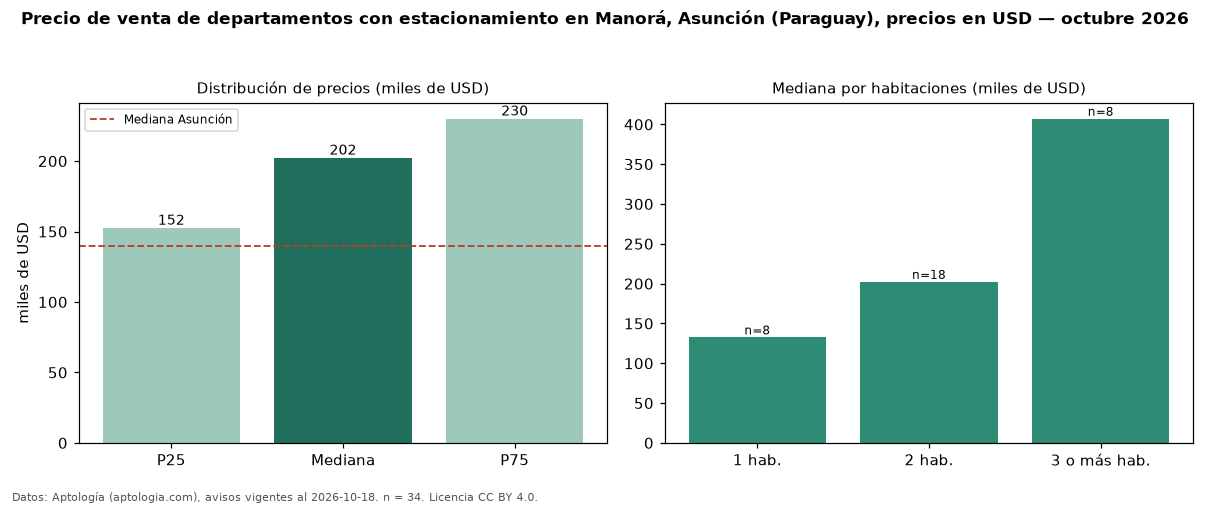

The table this chart was drawn from, first rows:
seccion, metrica, valor, moneda, n
filtro, parq1, con estacionamiento, , 34
precio, p25, 152500, USD, 34
precio, mediana, 202250, USD, 34
precio, p75, 230000, USD, 34
precio, minimo, 125000, USD, 34
precio, maximo, 550000, USD, 34
banos, mediana_banos, 2.0, , 
parqueadero, pct_con_parqueadero, 100.0, %, 34
habitaciones, 1, 132500, USD, 8
habitaciones, 2, 202250, USD, 18
habitaciones, 3+, 407047, USD, 8
ciudad, mediana_ciudad_referencia, 140000, USD, 
ciudad, mediana_m2_ciudad, 1869, USD, 
fuente, fecha_datos, 2026-10-18, , 
fuente, atribucion, https://www.aptologia.com/py/venta/asunc…, , 
fuente, licencia, CC BY 4.0, , 
